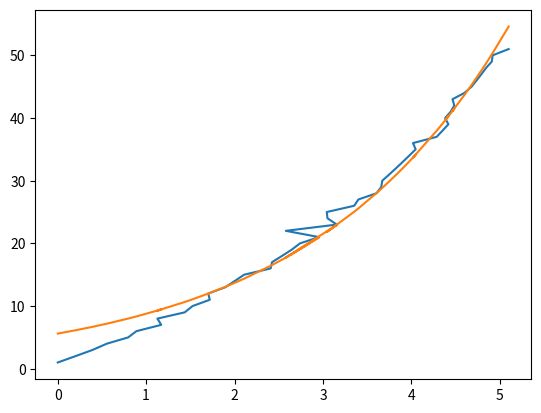

Recreate this plot in Python.
import math

import matplotlib.pyplot as plt
import numpy as np
import scipy
from scipy.optimize import curve_fit


def func(x, a, b, c):
    return a * np.exp(-b * x) + c

def rSquare(estimations, measureds):
    """ Compute the coefficient of determination of random data.
    This metric gives the level of confidence about the model used to model data"""
    SEE = ((np.array(measureds) - np.array(estimations)) ** 2).sum()
    mMean = np.array(measureds).sum() / float(len(measureds))
    dErr = ((np.array(measureds) - mMean) ** 2).sum()

    print(SEE)
    print(dErr)
    return 1 - (SEE / dErr)


x = [0.001, 0.199, 0.394, 0.556, 0.797, 0.891, 1.171, 1.128, 1.437, 1.525, 1.72, 1.703, 1.895, 2.003, 2.108, 2.408,
        2.424, 2.537, 2.647, 2.74, 2.957, 2.58, 3.156, 3.051, 3.043, 3.353, 3.4, 3.606, 3.659, 3.671, 3.75, 3.827,
        3.902, 3.976, 4.048, 4.018, 4.286, 4.353, 4.418, 4.382, 4.444, 4.485, 4.465, 4.6, 4.681, 4.737, 4.792, 4.845,
        4.909, 4.919, 5.1, ]

y = range(1, len(x)+1)

#x = np.array([10, 19, 30, 35, 51])
#y = np.array([1, 7, 20, 50, 79])


def f(a, b, x):
    return a * math.exp(b * x)


plt.plot(x, y,  '-', label='data')
#z = np.polyfit(x, np.log(y), 1,  w=np.sqrt(y))
z = scipy.optimize.curve_fit(lambda t, a, b: a*np.exp(b*t),  x,  y)
print(z)


y1 = []
print(z[0][1], z[0][0])

for xx in x:
    y1.append(f(z[0][0], z[0][1], xx))

print('rSquare', rSquare(y1, y))

for i in range(len(y)):
    print(y[i], y1[i])


plt.plot(x, y1,  '-', label='data')


plt.show()
